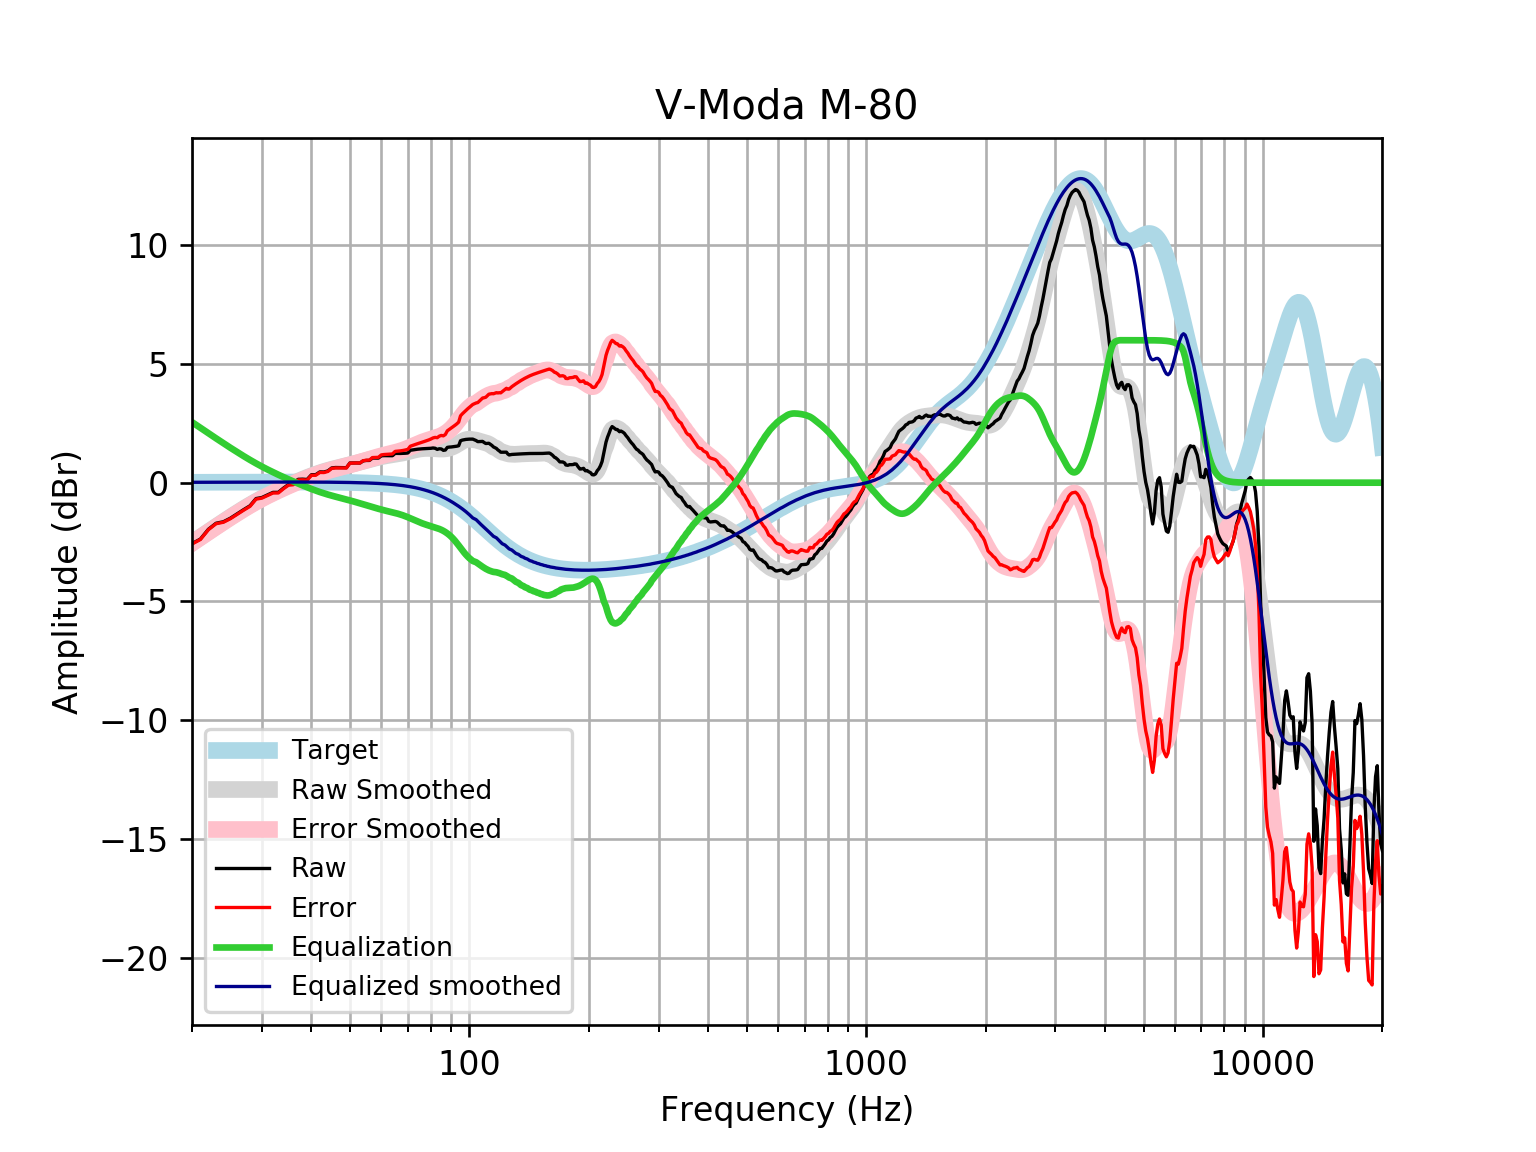

The table this chart was drawn from, first rows:
frequency, raw, error, smoothed, error_smoothed, equalization, equalized_raw, equalized_smoothed, target
20, -2.565, -2.581, -2.534, -2.55, 2.55, -0.01449, 0.01646, 0.01648
21, -2.374, -2.392, -2.293, -2.311, 2.311, -0.06334, 0.01765, 0.01765
22, -1.96, -1.979, -2.064, -2.083, 2.083, 0.123, 0.01877, 0.01876
23, -1.708, -1.728, -1.847, -1.867, 1.867, 0.1591, 0.01984, 0.01983
24, -1.645, -1.666, -1.641, -1.662, 1.662, 0.01712, 0.02085, 0.02084
25, -1.493, -1.515, -1.447, -1.469, 1.469, -0.02427, 0.02181, 0.02179
26, -1.311, -1.333, -1.265, -1.287, 1.287, -0.02316, 0.02271, 0.02269
27, -1.133, -1.157, -1.094, -1.118, 1.118, -0.0157, 0.02355, 0.02353
28, -0.9729, -0.9972, -0.9355, -0.9598, 0.9598, -0.01306, 0.02433, 0.02431
29, -0.6692, -0.6942, -0.7889, -0.814, 0.814, 0.1448, 0.02504, 0.02502
30, -0.6242, -0.6498, -0.654, -0.6797, 0.6797, 0.05548, 0.02567, 0.02566
31, -0.5169, -0.5431, -0.5298, -0.5561, 0.5561, 0.03919, 0.02623, 0.02622
32, -0.4081, -0.4348, -0.4153, -0.4419, 0.4419, 0.03384, 0.02668, 0.02668
33, -0.4066, -0.4336, -0.3088, -0.3358, 0.3358, -0.07077, 0.02704, 0.02704
34, -0.229, -0.2563, -0.2089, -0.2361, 0.2361, 0.007153, 0.02728, 0.02728
35, -0.07875, -0.1062, -0.1143, -0.1417, 0.1417, 0.06293, 0.0274, 0.0274
36, -0.05882, -0.08621, -0.02423, -0.05162, 0.05162, -0.007201, 0.02739, 0.02739
37, 0.141, 0.1138, 0.06159, 0.03436, -0.03436, 0.1067, 0.02723, 0.02723
38, 0.1489, 0.122, 0.1431, 0.1162, -0.1162, 0.03277, 0.02691, 0.02692
39, 0.1344, 0.108, 0.2198, 0.1934, -0.1934, -0.05899, 0.02643, 0.02644
40, 0.3347, 0.3089, 0.2914, 0.2656, -0.2656, 0.06908, 0.02578, 0.02579
41, 0.3373, 0.3123, 0.3573, 0.3324, -0.3324, 0.004917, 0.02495, 0.02496
42, 0.4546, 0.4306, 0.4174, 0.3935, -0.3935, 0.06106, 0.02393, 0.02393
43, 0.4498, 0.4271, 0.4718, 0.4491, -0.4491, 0.0006819, 0.02272, 0.02272
44, 0.4953, 0.474, 0.521, 0.4997, -0.4997, -0.004353, 0.0213, 0.0213
45, 0.6218, 0.6021, 0.5656, 0.5459, -0.5459, 0.07587, 0.01968, 0.01967
46, 0.6383, 0.6205, 0.6067, 0.5889, -0.5889, 0.04947, 0.01785, 0.01783
47, 0.6357, 0.6199, 0.6454, 0.6296, -0.6296, 0.006056, 0.01579, 0.01577
48, 0.6334, 0.62, 0.6827, 0.6692, -0.6692, -0.03575, 0.0135, 0.01347
49, 0.6316, 0.6206, 0.7194, 0.7084, -0.7084, -0.07685, 0.01097, 0.01094
50, 0.8295, 0.8214, 0.756, 0.7479, -0.7479, 0.08168, 0.008186, 0.008144
51, 0.831, 0.8259, 0.7928, 0.7877, -0.7877, 0.04333, 0.005126, 0.00508
52, 0.8315, 0.8298, 0.8296, 0.8278, -0.8278, 0.003704, 0.001774, 0.001724
53, 0.8278, 0.8297, 0.8662, 0.8681, -0.8681, -0.04028, -0.001894, -0.001946
54, 0.9192, 0.9251, 0.9024, 0.9083, -0.9083, 0.01089, -0.005905, -0.005958
55, 0.9361, 0.9464, 0.9379, 0.9482, -0.9482, -0.01214, -0.01029, -0.01034
56, 0.9367, 0.9519, 0.9725, 0.9876, -0.9876, -0.05088, -0.01508, -0.01514
57, 1.038, 1.058, 1.006, 1.026, -1.026, 0.01149, -0.02033, -0.02038
58, 1.038, 1.064, 1.038, 1.064, -1.064, -0.02601, -0.02607, -0.02611
59, 1.036, 1.068, 1.067, 1.099, -1.099, -0.06348, -0.03234, -0.03238
60, 1.132, 1.171, 1.094, 1.133, -1.133, -0.001591, -0.03921, -0.03925
61, 1.14, 1.186, 1.118, 1.165, -1.165, -0.02503, -0.04672, -0.04675
62, 1.14, 1.194, 1.139, 1.194, -1.194, -0.05466, -0.05494, -0.05496
63, 1.138, 1.202, 1.158, 1.222, -1.222, -0.08386, -0.06392, -0.06393
64, 1.136, 1.21, 1.176, 1.249, -1.249, -0.1135, -0.07372, -0.07373
65, 1.234, 1.318, 1.193, 1.277, -1.277, -0.04341, -0.0844, -0.08441
66, 1.231, 1.327, 1.21, 1.306, -1.306, -0.07495, -0.09604, -0.09603
67, 1.231, 1.34, 1.23, 1.338, -1.338, -0.1073, -0.1087, -0.1087
68, 1.234, 1.356, 1.252, 1.374, -1.374, -0.14, -0.1224, -0.1224
69, 1.241, 1.378, 1.276, 1.413, -1.413, -0.1725, -0.1372, -0.1372
70, 1.251, 1.404, 1.302, 1.456, -1.456, -0.2044, -0.1533, -0.1533
71, 1.365, 1.536, 1.329, 1.5, -1.5, -0.1348, -0.1706, -0.1706
72, 1.38, 1.57, 1.356, 1.545, -1.545, -0.1646, -0.1892, -0.1892
73, 1.396, 1.605, 1.38, 1.589, -1.589, -0.1936, -0.2092, -0.2092
74, 1.41, 1.64, 1.401, 1.632, -1.632, -0.2225, -0.2306, -0.2305
75, 1.42, 1.674, 1.419, 1.672, -1.672, -0.2518, -0.2535, -0.2534
76, 1.427, 1.705, 1.431, 1.709, -1.709, -0.2818, -0.2778, -0.2778
77, 1.432, 1.736, 1.44, 1.743, -1.743, -0.3116, -0.3037, -0.3037
78, 1.435, 1.766, 1.444, 1.775, -1.775, -0.3398, -0.3312, -0.3312
79, 1.44, 1.8, 1.444, 1.804, -1.804, -0.3643, -0.3604, -0.3603
... 553 more rows
